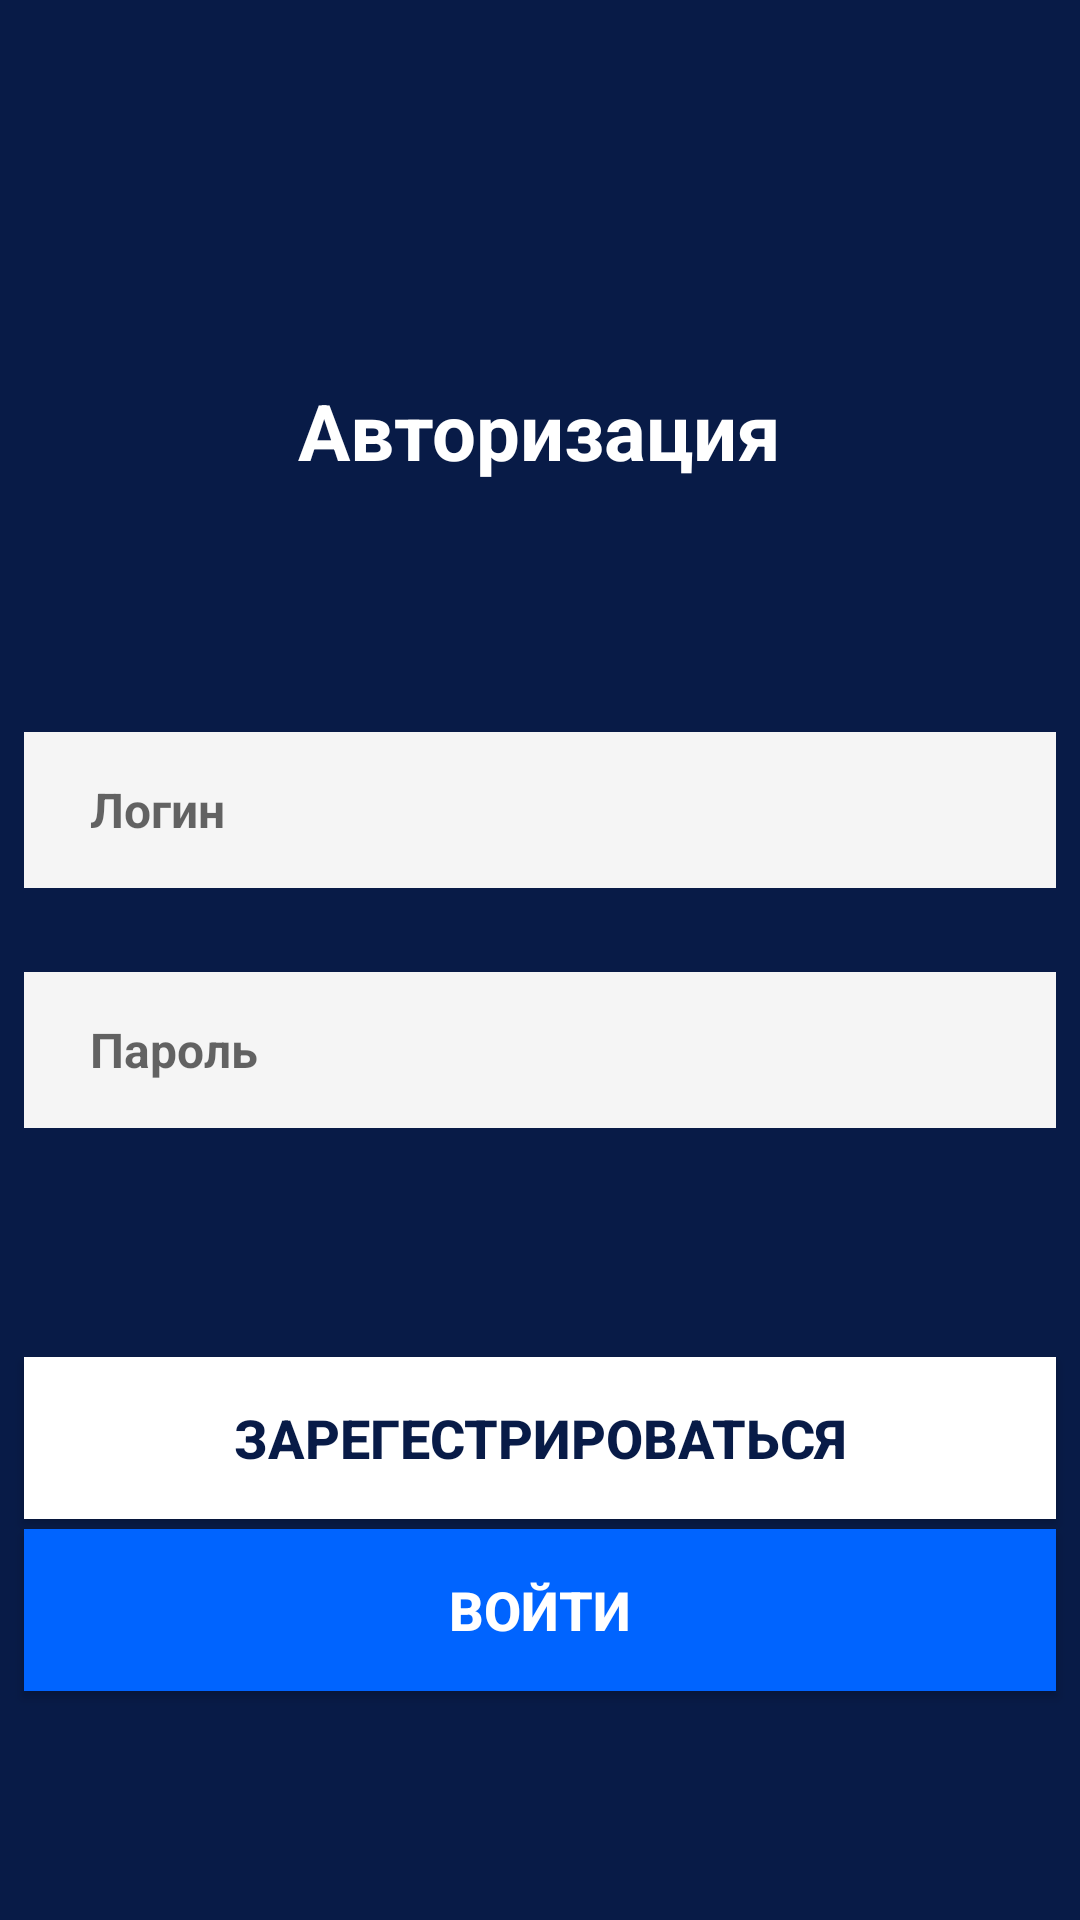

Here is an Android app screen rendered from its layout file. Give the layout XML and the strings, colors and styles it references.
<!-- AndroidManifest.xml: application theme Theme.Less4 -->
<!-- res/layout/entrance_activity.xml -->
<?xml version="1.0" encoding="utf-8"?>
<androidx.constraintlayout.widget.ConstraintLayout xmlns:android="http://schemas.android.com/apk/res/android"
    xmlns:app="http://schemas.android.com/apk/res-auto"
    xmlns:tools="http://schemas.android.com/tools"
    android:layout_width="match_parent"
    android:layout_height="match_parent"
    android:background="@color/aho_background"
    app:circularflow_defaultRadius="8dp">


    <Button
        android:id="@+id/buttonEntranceRegister"
        android:layout_width="344dp"
        android:layout_height="54dp"
        android:background="@color/aho_background_white"
        android:bottomLeftRadius="50dp"
        android:onClick="onClickLogIn"
        android:text="@string/register_log_in"
        android:textColor="@color/aho_background"
        android:textSize="18sp"
        android:textStyle="bold"
        app:layout_constraintBottom_toBottomOf="parent"
        app:layout_constraintEnd_toEndOf="parent"
        app:layout_constraintHorizontal_bias="0.492"
        app:layout_constraintStart_toStartOf="parent"
        app:layout_constraintTop_toTopOf="parent"
        app:layout_constraintVertical_bias="0.772" />

    <Button
        android:id="@+id/buttonEntrance"
        android:layout_width="344dp"
        android:layout_height="54dp"
        android:background="@color/aho_button_white"
        android:bottomLeftRadius="50dp"
        android:onClick="onClickEntrance"
        android:text="@string/button_start"
        android:textColor="@color/aho_background_white"
        android:textSize="18sp"
        android:textStyle="bold"
        app:layout_constraintBottom_toBottomOf="parent"
        app:layout_constraintEnd_toEndOf="parent"
        app:layout_constraintHorizontal_bias="0.492"
        app:layout_constraintStart_toStartOf="parent"
        app:layout_constraintTop_toTopOf="parent"
        app:layout_constraintVertical_bias="0.87" />

    <TextView
        android:id="@+id/textView"
        android:layout_width="wrap_content"
        android:layout_height="wrap_content"
        android:layout_marginTop="126dp"
        android:radius="8dp"
        android:text="@string/avtorisov_entrance"
        android:textAlignment="center"
        android:textColor="@color/aho_background_white"
        android:textSize="26sp"
        android:textStyle="bold"
        app:layout_constraintEnd_toEndOf="parent"
        app:layout_constraintHorizontal_bias="0.498"
        app:layout_constraintStart_toStartOf="parent"
        app:layout_constraintTop_toTopOf="parent" />

    <EditText
        android:id="@+id/edPasswordRegister"
        android:layout_width="344dp"
        android:layout_height="52dp"
        android:layout_marginTop="324dp"
        android:background="@color/entrance_string"
        android:ems="10"
        android:hint="@string/password_entrance"
        android:inputType="textPassword"
        android:paddingLeft="22sp"
        android:textSize="16sp"
        android:textStyle="bold"
        app:layout_constraintEnd_toEndOf="parent"
        app:layout_constraintHorizontal_bias="0.507"
        app:layout_constraintStart_toStartOf="parent"
        app:layout_constraintTop_toTopOf="parent" />

    <EditText
        android:id="@+id/edLoginRegister"
        android:layout_width="344dp"
        android:layout_height="52dp"
        android:layout_marginTop="244dp"
        android:background="@color/entrance_string"
        android:ems="10"
        android:hint="@string/login_entrance"
        android:inputType="textEmailAddress"
        android:paddingLeft="22sp"
        android:textSize="16sp"
        android:textStyle="bold"
        app:layout_constraintEnd_toEndOf="parent"
        app:layout_constraintHorizontal_bias="0.507"
        app:layout_constraintStart_toStartOf="parent"
        app:layout_constraintTop_toTopOf="parent" />

</androidx.constraintlayout.widget.ConstraintLayout>
<!-- resources referenced by this layout -->
<resources>
  <color name="aho_background">#081B47</color>
  <color name="aho_background_white">#FFFFFFFF</color>
  <color name="aho_button_white">#0064FF</color>
  <color name="entrance_string">#F5F5F5</color>
  <string name="avtorisov_entrance">Авторизация</string>
  <string name="button_start">Войти</string>
  <string name="login_entrance">Логин</string>
  <string name="password_entrance">Пароль</string>
  <string name="register_log_in">Зарегестрироваться</string>
  <style name="Theme.Less4" parent="Theme.MaterialComponents.DayNight.DarkActionBar">
           Primary brand color.
          <item name="colorPrimary">@color/aho_button_white</item>
  
  
  
  
  
          <item name="colorPrimaryVariant">@color/purple_700</item>
          <item name="colorOnPrimary">@color/white</item>
           Secondary brand color.
          <item name="colorSecondary">@color/teal_200</item>
          <item name="colorSecondaryVariant">@color/teal_700</item>
          <item name="colorOnSecondary">@color/black</item>
           Status bar color.
          <item name="android:statusBarColor">?attr/colorPrimaryVariant</item>
           Customize your theme here.
          <item name="android:windowFullscreen">true</item>
      </style>
  <color name="purple_700">#FF3700B3</color>
  <color name="white">#FFFFFFFF</color>
  <color name="teal_200">#FF03DAC5</color>
  <color name="teal_700">#FF018786</color>
  <color name="black">#FF000000</color>
</resources>
